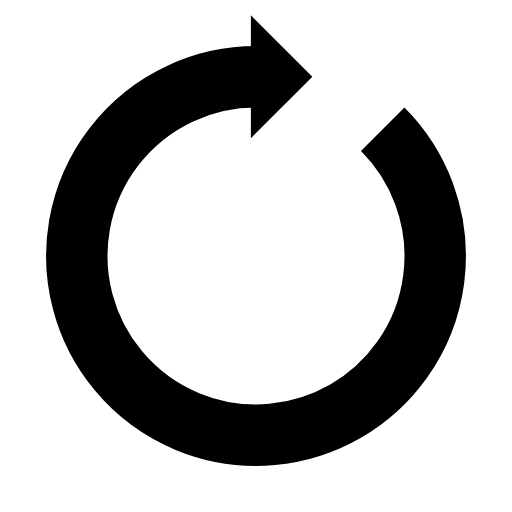
t = 0.00 s
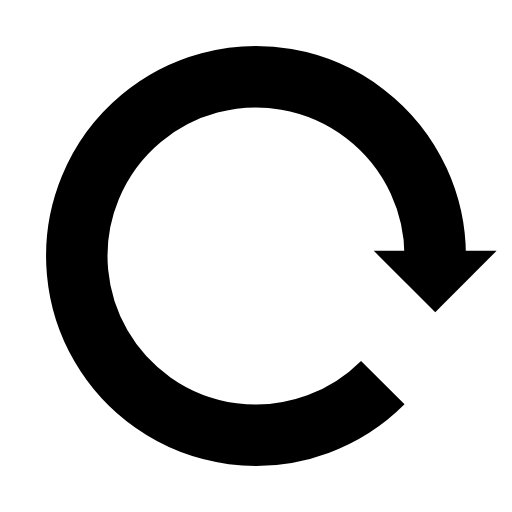
t = 0.36 s
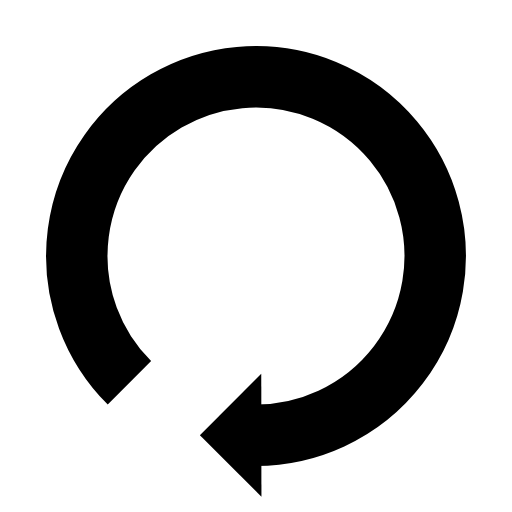
t = 0.71 s
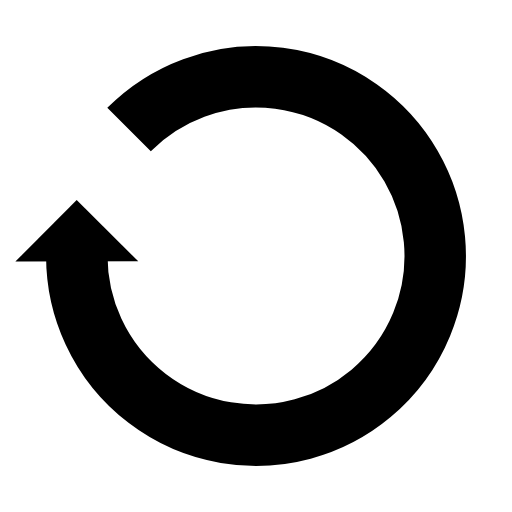
t = 1.07 s

The animated SVG that drew these frames (rendered in a browser with its animation timeline set to each time). Animation: 1 SMIL element (animateTransform=1); one cycle of 1.43 s, repeats indefinitely.

<?xml version="1.0" encoding="utf-8"?>
<svg xmlns="http://www.w3.org/2000/svg" xmlns:xlink="http://www.w3.org/1999/xlink" style="margin: auto; background: rgb(255, 255, 255); display: block; shape-rendering: auto;" width="200px" height="200px" viewBox="0 0 100 100" preserveAspectRatio="xMidYMid">
<g>
  <path d="M50 15A35 35 0 1 0 74.74873734152916 25.251262658470843" fill="none" stroke="#000000" stroke-width="12"></path>
  <path d="M49 3L49 27L61 15L49 3" fill="#000000"></path>
  <animateTransform attributeName="transform" type="rotate" repeatCount="indefinite" dur="1.4285714285714284s" values="0 50 50;360 50 50" keyTimes="0;1"></animateTransform>
</g>
<!-- [ldio] generated by https://loading.io/ --></svg>
